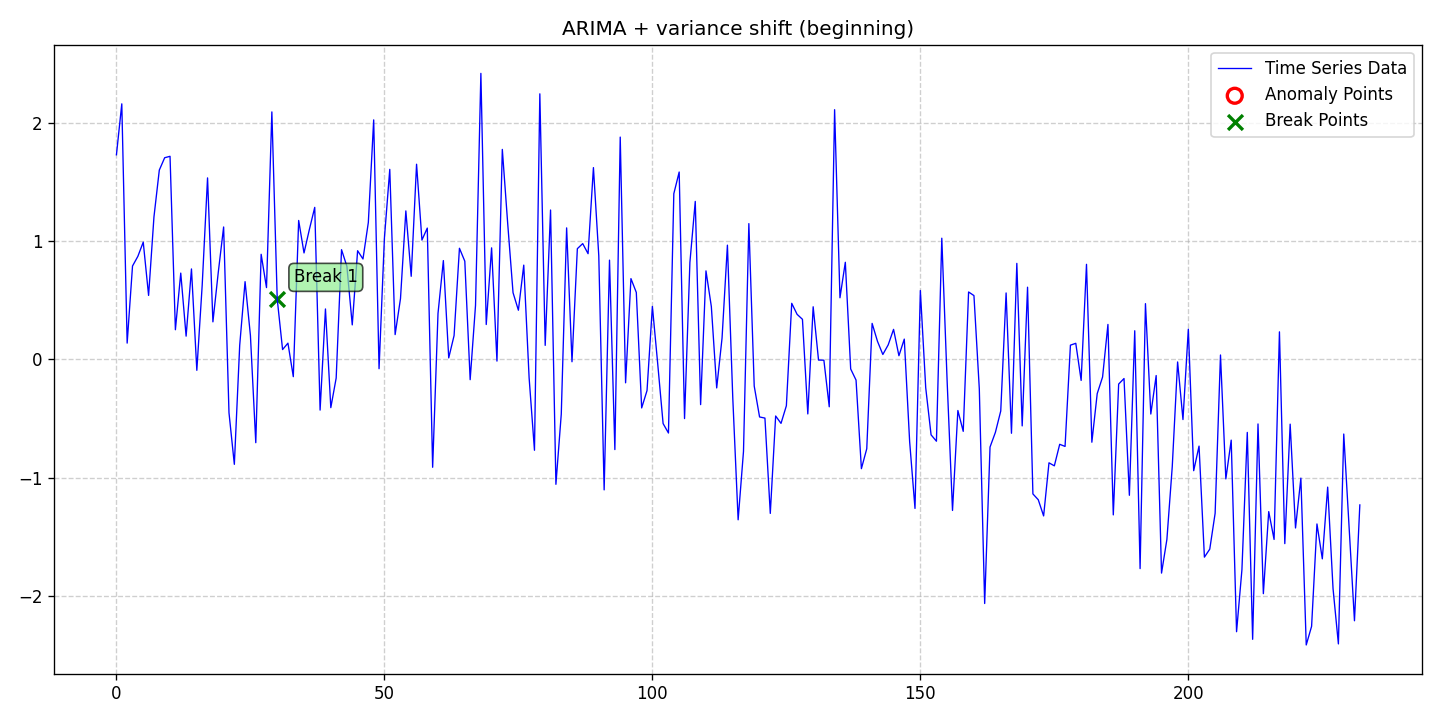

The file beside this chart, header and first rows:
date, data, stationary, det_lin_up, det_lin_down, det_quad, det_cubic, det_exp, det_damped, stoc_trend, volatility, single_seas, multiple_seas, point_anom_single, point_anom_multi, collect_anom, context_anom, mean_shift, var_shift, trend_shift, point_anom_count, point_anom_location, point_anom_point, collect_anom_count
2020-01-01, 1.728, 0, 0, 0, 0, 0, 0, 0, 1, 0, 0, 0, 0, 0, 0, 0, 0, 1, 0, 0, none, , 0
2020-01-02, 2.158, 0, 0, 0, 0, 0, 0, 0, 1, 0, 0, 0, 0, 0, 0, 0, 0, 1, 0, 0, none, , 0
2020-01-03, 0.1362, 0, 0, 0, 0, 0, 0, 0, 1, 0, 0, 0, 0, 0, 0, 0, 0, 1, 0, 0, none, , 0
2020-01-04, 0.7876, 0, 0, 0, 0, 0, 0, 0, 1, 0, 0, 0, 0, 0, 0, 0, 0, 1, 0, 0, none, , 0
2020-01-05, 0.8696, 0, 0, 0, 0, 0, 0, 0, 1, 0, 0, 0, 0, 0, 0, 0, 0, 1, 0, 0, none, , 0
2020-01-06, 0.9894, 0, 0, 0, 0, 0, 0, 0, 1, 0, 0, 0, 0, 0, 0, 0, 0, 1, 0, 0, none, , 0
2020-01-07, 0.5392, 0, 0, 0, 0, 0, 0, 0, 1, 0, 0, 0, 0, 0, 0, 0, 0, 1, 0, 0, none, , 0
2020-01-08, 1.202, 0, 0, 0, 0, 0, 0, 0, 1, 0, 0, 0, 0, 0, 0, 0, 0, 1, 0, 0, none, , 0
2020-01-09, 1.598, 0, 0, 0, 0, 0, 0, 0, 1, 0, 0, 0, 0, 0, 0, 0, 0, 1, 0, 0, none, , 0
2020-01-10, 1.703, 0, 0, 0, 0, 0, 0, 0, 1, 0, 0, 0, 0, 0, 0, 0, 0, 1, 0, 0, none, , 0
2020-01-11, 1.715, 0, 0, 0, 0, 0, 0, 0, 1, 0, 0, 0, 0, 0, 0, 0, 0, 1, 0, 0, none, , 0
2020-01-12, 0.2492, 0, 0, 0, 0, 0, 0, 0, 1, 0, 0, 0, 0, 0, 0, 0, 0, 1, 0, 0, none, , 0
2020-01-13, 0.7278, 0, 0, 0, 0, 0, 0, 0, 1, 0, 0, 0, 0, 0, 0, 0, 0, 1, 0, 0, none, , 0
2020-01-14, 0.195, 0, 0, 0, 0, 0, 0, 0, 1, 0, 0, 0, 0, 0, 0, 0, 0, 1, 0, 0, none, , 0
2020-01-15, 0.763, 0, 0, 0, 0, 0, 0, 0, 1, 0, 0, 0, 0, 0, 0, 0, 0, 1, 0, 0, none, , 0
2020-01-16, -0.09379, 0, 0, 0, 0, 0, 0, 0, 1, 0, 0, 0, 0, 0, 0, 0, 0, 1, 0, 0, none, , 0
2020-01-17, 0.6249, 0, 0, 0, 0, 0, 0, 0, 1, 0, 0, 0, 0, 0, 0, 0, 0, 1, 0, 0, none, , 0
2020-01-18, 1.532, 0, 0, 0, 0, 0, 0, 0, 1, 0, 0, 0, 0, 0, 0, 0, 0, 1, 0, 0, none, , 0
2020-01-19, 0.3158, 0, 0, 0, 0, 0, 0, 0, 1, 0, 0, 0, 0, 0, 0, 0, 0, 1, 0, 0, none, , 0
2020-01-20, 0.7342, 0, 0, 0, 0, 0, 0, 0, 1, 0, 0, 0, 0, 0, 0, 0, 0, 1, 0, 0, none, , 0
2020-01-21, 1.117, 0, 0, 0, 0, 0, 0, 0, 1, 0, 0, 0, 0, 0, 0, 0, 0, 1, 0, 0, none, , 0
2020-01-22, -0.4524, 0, 0, 0, 0, 0, 0, 0, 1, 0, 0, 0, 0, 0, 0, 0, 0, 1, 0, 0, none, , 0
2020-01-23, -0.8882, 0, 0, 0, 0, 0, 0, 0, 1, 0, 0, 0, 0, 0, 0, 0, 0, 1, 0, 0, none, , 0
2020-01-24, 0.118, 0, 0, 0, 0, 0, 0, 0, 1, 0, 0, 0, 0, 0, 0, 0, 0, 1, 0, 0, none, , 0
2020-01-25, 0.6555, 0, 0, 0, 0, 0, 0, 0, 1, 0, 0, 0, 0, 0, 0, 0, 0, 1, 0, 0, none, , 0
2020-01-26, 0.2006, 0, 0, 0, 0, 0, 0, 0, 1, 0, 0, 0, 0, 0, 0, 0, 0, 1, 0, 0, none, , 0
2020-01-27, -0.7053, 0, 0, 0, 0, 0, 0, 0, 1, 0, 0, 0, 0, 0, 0, 0, 0, 1, 0, 0, none, , 0
2020-01-28, 0.8868, 0, 0, 0, 0, 0, 0, 0, 1, 0, 0, 0, 0, 0, 0, 0, 0, 1, 0, 0, none, , 0
2020-01-29, 0.6053, 0, 0, 0, 0, 0, 0, 0, 1, 0, 0, 0, 0, 0, 0, 0, 0, 1, 0, 0, none, , 0
2020-01-30, 2.09, 0, 0, 0, 0, 0, 0, 0, 1, 0, 0, 0, 0, 0, 0, 0, 0, 1, 0, 0, none, , 0
2020-01-31, 0.5086, 0, 0, 0, 0, 0, 0, 0, 1, 0, 0, 0, 0, 0, 0, 0, 0, 1, 0, 0, none, , 0
2020-02-01, 0.08174, 0, 0, 0, 0, 0, 0, 0, 1, 0, 0, 0, 0, 0, 0, 0, 0, 1, 0, 0, none, , 0
2020-02-02, 0.1357, 0, 0, 0, 0, 0, 0, 0, 1, 0, 0, 0, 0, 0, 0, 0, 0, 1, 0, 0, none, , 0
2020-02-03, -0.1474, 0, 0, 0, 0, 0, 0, 0, 1, 0, 0, 0, 0, 0, 0, 0, 0, 1, 0, 0, none, , 0
2020-02-04, 1.173, 0, 0, 0, 0, 0, 0, 0, 1, 0, 0, 0, 0, 0, 0, 0, 0, 1, 0, 0, none, , 0
2020-02-05, 0.8982, 0, 0, 0, 0, 0, 0, 0, 1, 0, 0, 0, 0, 0, 0, 0, 0, 1, 0, 0, none, , 0
2020-02-06, 1.097, 0, 0, 0, 0, 0, 0, 0, 1, 0, 0, 0, 0, 0, 0, 0, 0, 1, 0, 0, none, , 0
2020-02-07, 1.283, 0, 0, 0, 0, 0, 0, 0, 1, 0, 0, 0, 0, 0, 0, 0, 0, 1, 0, 0, none, , 0
2020-02-08, -0.4298, 0, 0, 0, 0, 0, 0, 0, 1, 0, 0, 0, 0, 0, 0, 0, 0, 1, 0, 0, none, , 0
2020-02-09, 0.4248, 0, 0, 0, 0, 0, 0, 0, 1, 0, 0, 0, 0, 0, 0, 0, 0, 1, 0, 0, none, , 0
2020-02-10, -0.4092, 0, 0, 0, 0, 0, 0, 0, 1, 0, 0, 0, 0, 0, 0, 0, 0, 1, 0, 0, none, , 0
2020-02-11, -0.1589, 0, 0, 0, 0, 0, 0, 0, 1, 0, 0, 0, 0, 0, 0, 0, 0, 1, 0, 0, none, , 0
2020-02-12, 0.9257, 0, 0, 0, 0, 0, 0, 0, 1, 0, 0, 0, 0, 0, 0, 0, 0, 1, 0, 0, none, , 0
2020-02-13, 0.7852, 0, 0, 0, 0, 0, 0, 0, 1, 0, 0, 0, 0, 0, 0, 0, 0, 1, 0, 0, none, , 0
2020-02-14, 0.2902, 0, 0, 0, 0, 0, 0, 0, 1, 0, 0, 0, 0, 0, 0, 0, 0, 1, 0, 0, none, , 0
2020-02-15, 0.9169, 0, 0, 0, 0, 0, 0, 0, 1, 0, 0, 0, 0, 0, 0, 0, 0, 1, 0, 0, none, , 0
2020-02-16, 0.847, 0, 0, 0, 0, 0, 0, 0, 1, 0, 0, 0, 0, 0, 0, 0, 0, 1, 0, 0, none, , 0
2020-02-17, 1.156, 0, 0, 0, 0, 0, 0, 0, 1, 0, 0, 0, 0, 0, 0, 0, 0, 1, 0, 0, none, , 0
2020-02-18, 2.022, 0, 0, 0, 0, 0, 0, 0, 1, 0, 0, 0, 0, 0, 0, 0, 0, 1, 0, 0, none, , 0
2020-02-19, -0.08012, 0, 0, 0, 0, 0, 0, 0, 1, 0, 0, 0, 0, 0, 0, 0, 0, 1, 0, 0, none, , 0
2020-02-20, 1.023, 0, 0, 0, 0, 0, 0, 0, 1, 0, 0, 0, 0, 0, 0, 0, 0, 1, 0, 0, none, , 0
2020-02-21, 1.604, 0, 0, 0, 0, 0, 0, 0, 1, 0, 0, 0, 0, 0, 0, 0, 0, 1, 0, 0, none, , 0
2020-02-22, 0.2082, 0, 0, 0, 0, 0, 0, 0, 1, 0, 0, 0, 0, 0, 0, 0, 0, 1, 0, 0, none, , 0
2020-02-23, 0.5122, 0, 0, 0, 0, 0, 0, 0, 1, 0, 0, 0, 0, 0, 0, 0, 0, 1, 0, 0, none, , 0
2020-02-24, 1.253, 0, 0, 0, 0, 0, 0, 0, 1, 0, 0, 0, 0, 0, 0, 0, 0, 1, 0, 0, none, , 0
2020-02-25, 0.7007, 0, 0, 0, 0, 0, 0, 0, 1, 0, 0, 0, 0, 0, 0, 0, 0, 1, 0, 0, none, , 0
2020-02-26, 1.648, 0, 0, 0, 0, 0, 0, 0, 1, 0, 0, 0, 0, 0, 0, 0, 0, 1, 0, 0, none, , 0
2020-02-27, 1.007, 0, 0, 0, 0, 0, 0, 0, 1, 0, 0, 0, 0, 0, 0, 0, 0, 1, 0, 0, none, , 0
2020-02-28, 1.108, 0, 0, 0, 0, 0, 0, 0, 1, 0, 0, 0, 0, 0, 0, 0, 0, 1, 0, 0, none, , 0
2020-02-29, -0.913, 0, 0, 0, 0, 0, 0, 0, 1, 0, 0, 0, 0, 0, 0, 0, 0, 1, 0, 0, none, , 0
... 173 more rows
